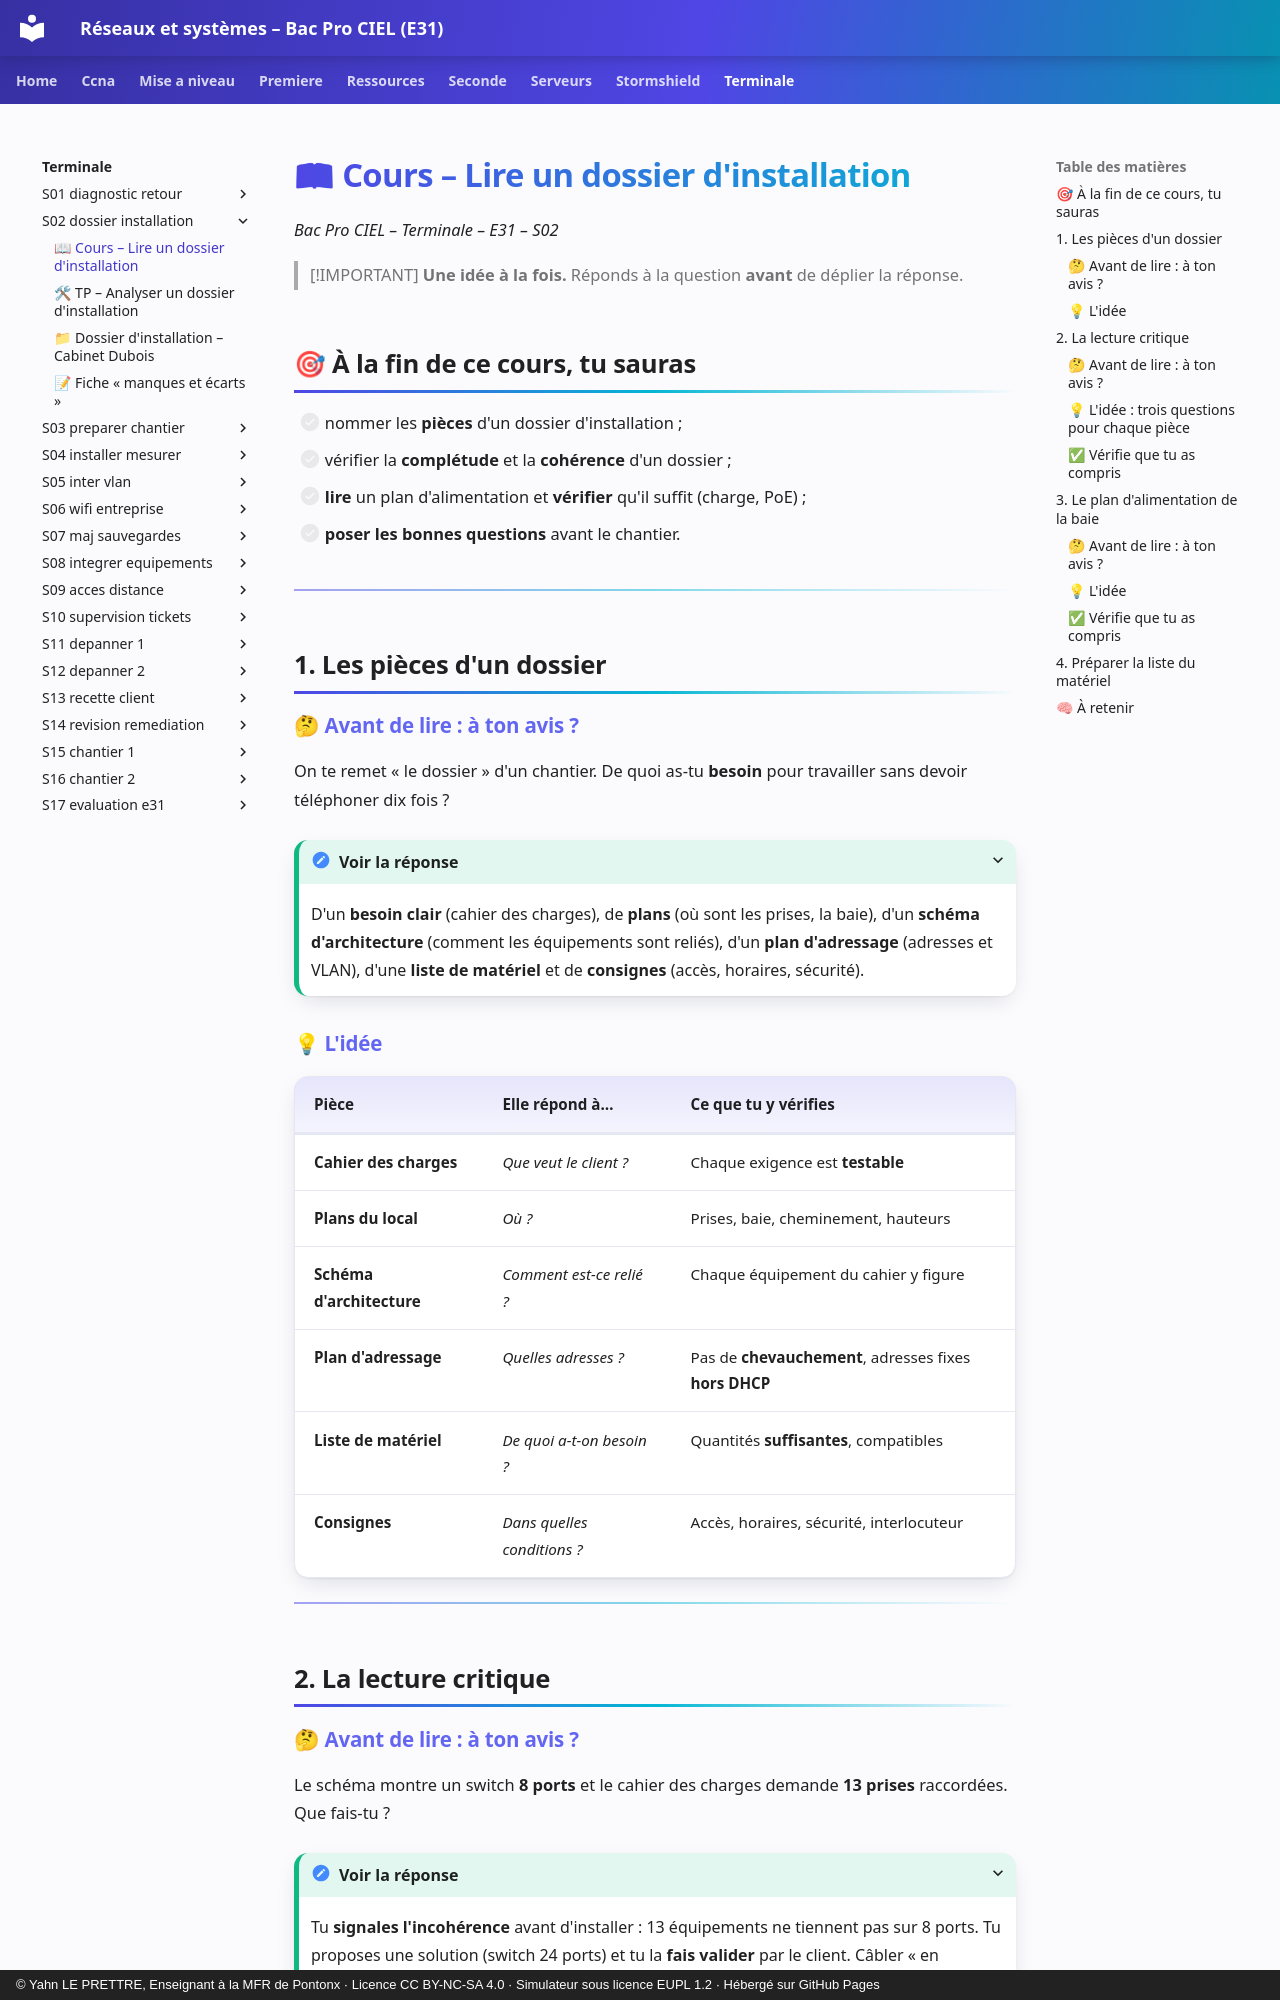

repository: YahnLP/bacprociel-reseau-systeme · page: terminale/S02-dossier-installation/01-cours/index.html · generator: mkdocs · copyright: © Yahn LE PRETTRE, Enseignant à la MFR de Pontonx · Licence CC BY-NC-SA 4.0 · Simulateur sous licence EUPL 1.2 · Hébergé sur GitHub Pages

# 📖 Cours – Lire un dossier d'installation

*Bac Pro CIEL – Terminale – E31 – S02*

> [!IMPORTANT]
> **Une idée à la fois.** Réponds à la question **avant** de déplier la réponse.

## 🎯 À la fin de ce cours, tu sauras

- [ ] nommer les **pièces** d'un dossier d'installation ;
- [ ] vérifier la **complétude** et la **cohérence** d'un dossier ;
- [ ] **lire** un plan d'alimentation et **vérifier** qu'il suffit (charge, PoE) ;
- [ ] **poser les bonnes questions** avant le chantier.

---

## 1. Les pièces d'un dossier

### 🤔 Avant de lire : à ton avis ?

On te remet « le dossier » d'un chantier. De quoi as-tu **besoin** pour travailler sans devoir téléphoner dix fois ?

<details markdown="1"><summary>Voir la réponse</summary>

D'un **besoin clair** (cahier des charges), de **plans** (où sont les prises, la baie), d'un **schéma d'architecture** (comment les équipements sont reliés), d'un **plan d'adressage** (adresses et VLAN), d'une **liste de matériel** et de **consignes** (accès, horaires, sécurité).

</details>

### 💡 L'idée

| Pièce | Elle répond à… | Ce que tu y vérifies |
|---|---|---|
| **Cahier des charges** | *Que veut le client ?* | Chaque exigence est **testable** |
| **Plans du local** | *Où ?* | Prises, baie, cheminement, hauteurs |
| **Schéma d'architecture** | *Comment est-ce relié ?* | Chaque équipement du cahier y figure |
| **Plan d'adressage** | *Quelles adresses ?* | Pas de **chevauchement**, adresses fixes **hors DHCP** |
| **Liste de matériel** | *De quoi a-t-on besoin ?* | Quantités **suffisantes**, compatibles |
| **Consignes** | *Dans quelles conditions ?* | Accès, horaires, sécurité, interlocuteur |

---

## 2. La lecture critique
